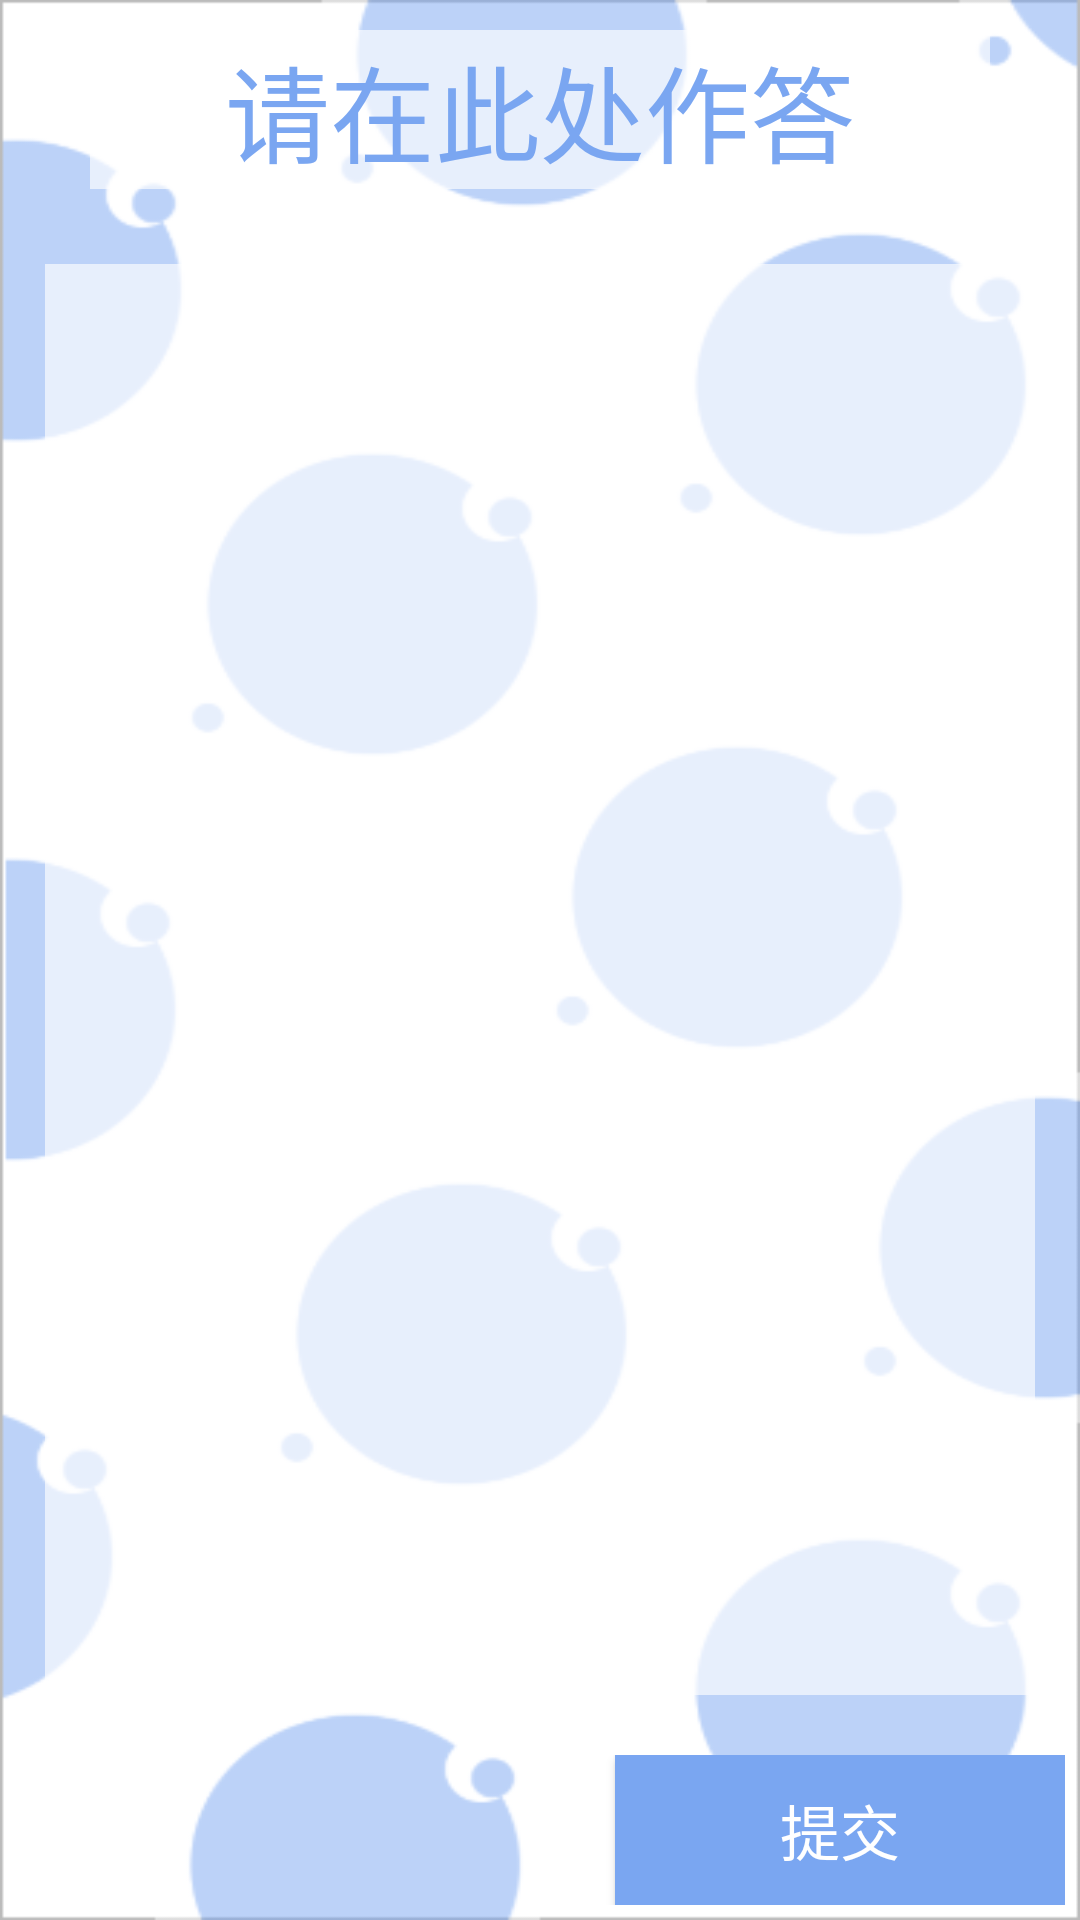

This screen was rendered from an Android layout file. Write that file and the resources it references.
<!-- AndroidManifest.xml: application theme Theme.ReleaseLearning -->
<!-- res/layout/activity_homework_submit.xml -->
<?xml version="1.0" encoding="utf-8"?>
<LinearLayout xmlns:android="http://schemas.android.com/apk/res/android"
    xmlns:app="http://schemas.android.com/apk/res-auto"
    xmlns:tools="http://schemas.android.com/tools"
    android:layout_width="match_parent"
    android:layout_height="match_parent"
    tools:context=".homeWork.SubmitHomework"
    android:orientation="vertical"
    android:gravity="center"
    android:background="@drawable/background">

    <TextView
        android:id="@+id/homework_submit_title"
        android:background="#A6ffffff"
        android:gravity="center"
        android:layout_width="300dp"
        android:layout_height="0dp"
        android:layout_weight="1"
        android:text="请在此处作答"
        android:textSize="35dp"
        android:textColor="@color/blue"
        android:layout_margin="10dp"/>

    <LinearLayout
        android:layout_width="match_parent"
        android:layout_height="0dp"
        android:layout_weight="9"
        android:layout_margin="15dp"
        android:background="#A6ffffff">

        <EditText
            android:id="@+id/homework_submit_detail"
            android:layout_width="match_parent"
            android:layout_height="wrap_content"
            android:padding="10dp"
            android:background="@null"
            android:enabled="true"
            android:gravity="top"
            android:inputType="textMultiLine"
            android:textSize="20dp"
            android:minLines="8"
            android:maxLines="10"
            android:scrollbars="vertical"/>

    </LinearLayout>

    <RelativeLayout
        android:layout_width="match_parent"
        android:layout_height="wrap_content"
        android:layout_margin="5dp">
        <Button
            android:gravity="center"
            android:id="@+id/homweork_submit_button"
            android:layout_alignParentRight="true"
            android:elevation="5dp"
            android:layout_width="150dp"
            android:layout_height="50dp"
            android:background="@color/blue"
            android:text="提交"
            android:textSize="20dp"
            android:textColor="@color/white"/>
    </RelativeLayout>

</LinearLayout>
<!-- resources referenced by this layout -->
<resources>
  <color name="blue">#7AA6F1</color>
  <color name="white">#FFFFFFFF</color>
  <!-- drawable background: png bitmap (drawable, 10790 bytes) -->
  <style name="Theme.ReleaseLearning" parent="Theme.MaterialComponents.DayNight.NoActionBar.Bridge">
          
          <item name="colorPrimary">@color/purple_500</item>
          <item name="colorPrimaryVariant">@color/purple_700</item>
          <item name="colorOnPrimary">@color/white</item>
          
          <item name="colorSecondary">@color/teal_200</item>
          <item name="colorSecondaryVariant">@color/teal_700</item>
          <item name="colorOnSecondary">@color/black</item>
          
          <item name="android:statusBarColor" tools:targetApi="l">?attr/colorPrimaryVariant</item>
          
      </style>
  <color name="purple_500">#FF6200EE</color>
  <color name="purple_700">#FF3700B3</color>
  <color name="teal_200">#FF03DAC5</color>
  <color name="teal_700">#FF018786</color>
  <color name="black">#FF000000</color>
</resources>
